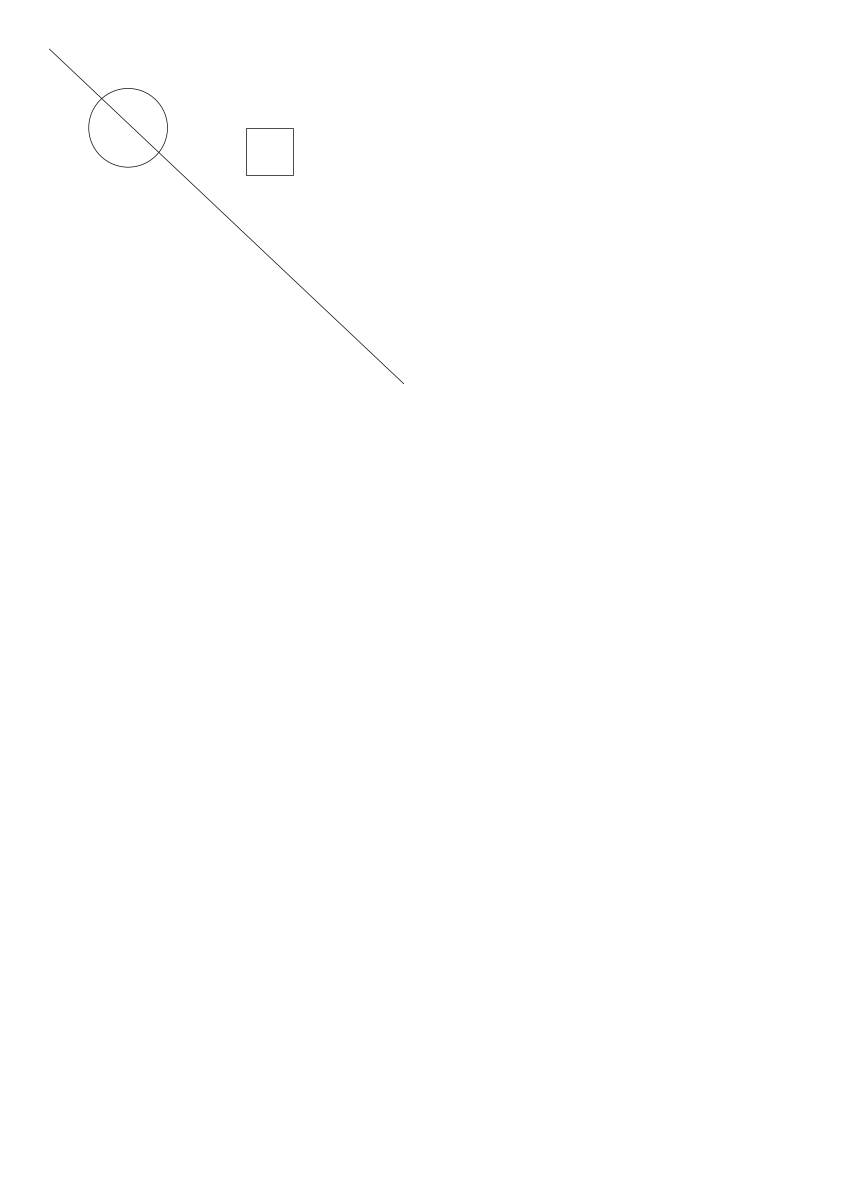

The script that saved this image:
# create directly pdf
if __name__ == "__main__":
    import matplotlib.pyplot as plt

    # Set up figure with specific size in mm
    page_width_mm = 210  # A4 width
    page_height_mm = 297  # A4 height

    # Convert mm to inches (matplotlib uses inches)
    mm_to_inch = 1 / 25.4
    fig = plt.figure(figsize=(page_width_mm * mm_to_inch, page_height_mm * mm_to_inch))

    # Create axes that match real-world mm coordinates
    ax = fig.add_axes([0, 0, 1, 1])  # full-page axes
    ax.set_xlim(0, page_width_mm)
    ax.set_ylim(0, page_height_mm)
    ax.set_aspect('equal')
    ax.invert_yaxis()  # Optional: matches CAD-style Y-down layout

    # --- Drawing Shapes in mm ---

    # Circle at (30, 30) with radius 10 mm
    circle = plt.Circle((30, 30), 10, fill=False, linewidth=0.5)
    ax.add_patch(circle)

    # Square with side 12 mm, bottom-left at (60, 30)
    square = plt.Polygon([
        (60, 30),
        (72, 30),
        (72, 42),
        (60, 42),
    ], closed=True, fill=False, linewidth=0.5)
    ax.add_patch(square)

    # Line from (10, 10) to (100, 95)
    ax.plot([10, 100], [10, 95], color='black', linewidth=0.5)

    # Remove axes/labels
    ax.axis('off')

    # Save to PDF
    plt.savefig("technical_drawing_mm.pdf", dpi=300)